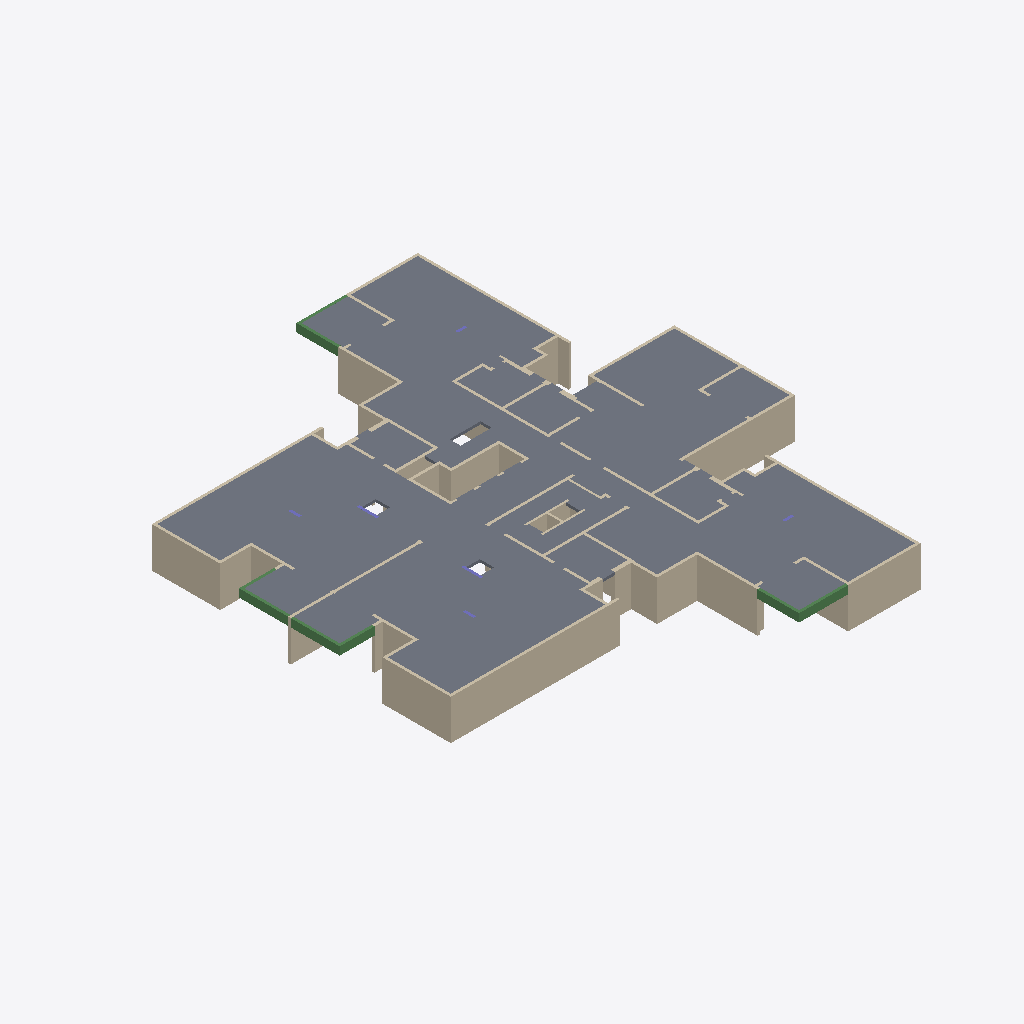
Isometric view of an IFC building model (IFC-SPF (STEP), schema IFC2X3, length unit centimetre), seen from the south-west, elements coloured by IFC class: 78 walls (beige), 17 slabs (grey), 8 beams (green), 4 columns (violet).
Extent 33.2 m × 37.5 m × 3.0 m (x, y, z). Storeys (2): Down at 0.00 m; Typical Floor at 3.00 m. Elements (138): 107 IfcWallStandardCase, 17 IfcSlab, 8 IfcBeam, 6 IfcColumn.

HEADER;
FILE_DESCRIPTION(('ViewDefinition [CoordinationView]','ExchangeRequirement []'),'2;1');
FILE_NAME('מספר פרויקט','2022-05-19T22:30:08',(''),(''),'ODA IFC SDK 22.6','22.1.1.516 - Exporter 22.1.1.516 - Default UI','');
FILE_SCHEMA(('IFC2X3'));
ENDSEC;
DATA;
#92=IFCPROJECT('3HknBJ4xz5V9QJqWl9zjsg',#20,'מספר פרויקט',$,$,'Project 015','Project Status',(#87),#84);
#108=IFCSITE('3HknBJ4xz5V9QJqWl9zjse',#20,'Default',$,$,#107,$,$,.ELEMENT.,$,$,$,$,$);
#94=IFCBUILDING('3HknBJ4xz5V9QJqWl9zjsh',#20,'',$,$,#16,$,'',.ELEMENT.,$,$,$);
#97=IFCBUILDINGSTOREY('3HknBJ4xz5V9QJqWis2IC9',#20,'Down',$,'Level:8mm Head',#96,$,'Down',.ELEMENT.,1.727731E-11);
#101=IFCBUILDINGSTOREY('3HknBJ4xz5V9QJqWis3vxT',#20,'Typical Floor',$,'Level:8mm Head',#100,$,'Typical Floor',.ELEMENT.,300.0);
#6707=IFCSLAB('1uQ$ocdbz1xPqCt1J_70cD',#20,'Floor:20:551596',$,'Floor:20',#6637,#6706,'551596',.FLOOR.);
#6824=IFCSLAB('1uQ$ocdbz1xPqCt1J_711G',#20,'Floor:20:553841',$,'Floor:20',#6755,#6823,'553841',.FLOOR.);
#7343=IFCSLAB('1uQ$ocdbz1xPqCt1J_7ETO',#20,'Floor:20:558201',$,'Floor:20',#7270,#7342,'558201',.FLOOR.);
#7015=IFCSLAB('1uQ$ocdbz1xPqCt1J_71Iq',#20,'Floor:20:554901',$,'Floor:20',#6941,#7014,'554901',.FLOOR.);
#7637=IFCSLAB('1uQ$ocdbz1xPqCt1J_7Ewu',#20,'Floor:20:560537',$,'Floor:20',#7596,#7636,'560537',.FLOOR.);
#4285=IFCWALLSTANDARDCASE('2j0kV8qfr4nxhEez53w$uN',#20,'Basic Wall:20:546266',$,'Basic Wall:20',#4273,#4284,'546266');
#7722=IFCSLAB('1pRY111Zj2IA8ZOAgt5hxJ',#20,'Floor:20:562471',$,'Floor:20',#7685,#7721,'562471',.FLOOR.);
#4035=IFCWALLSTANDARDCASE('2j0kV8qfr4nxhEez53w$u5',#20,'Basic Wall:20:546248',$,'Basic Wall:20',#4023,#4034,'546248');
#7905=IFCSLAB('1pRY111Zj2IA8ZOAgt5ege',#20,'Floor:20:565596',$,'Floor:20',#7843,#7904,'565596',.FLOOR.);
#3327=IFCWALLSTANDARDCASE('2j0kV8qfr4nxhEez53w$vH',#20,'Basic Wall:20:546204',$,'Basic Wall:20',#3315,#3326,'546204');
#1965=IFCWALLSTANDARDCASE('2j0kV8qfr4nxhEez53w_T0',#20,'Basic Wall:20:543885',$,'Basic Wall:20',#1953,#1964,'543885');
#7795=IFCSLAB('1pRY111Zj2IA8ZOAgt5hLD',#20,'Floor:20:564921',$,'Floor:20',#7770,#7794,'564921',.FLOOR.);
#4335=IFCWALLSTANDARDCASE('2j0kV8qfr4nxhEez53w$uH',#20,'Basic Wall:20:546268',$,'Basic Wall:20',#4323,#4334,'546268');
#4135=IFCWALLSTANDARDCASE('2j0kV8qfr4nxhEez53w$uV',#20,'Basic Wall:20:546258',$,'Basic Wall:20',#4123,#4134,'546258');
#7408=IFCSLAB('1uQ$ocdbz1xPqCt1J_7EUw',#20,'Floor:20:558235',$,'Floor:20',#7391,#7407,'558235',.FLOOR.);
#7080=IFCSLAB('1uQ$ocdbz1xPqCt1J_71mg',#20,'Floor:20:556811',$,'Floor:20',#7063,#7079,'556811',.FLOOR.);
#7548=IFCSLAB('1uQ$ocdbz1xPqCt1J_7Edo',#20,'Floor:20:559827',$,'Floor:20',#7527,#7547,'559827',.FLOOR.);
#6589=IFCSLAB('1uQ$ocdbz1xPqCt1J_70ca',#20,'Floor:20:551557',$,'Floor:20',#6572,#6588,'551557',.FLOOR.);
#6501=IFCSLAB('1uQ$ocdbz1xPqCt1J_70aI',#20,'Floor:20:551475',$,'Floor:20',#6486,#6500,'551475',.FLOOR.);
#4185=IFCWALLSTANDARDCASE('2j0kV8qfr4nxhEez53w$uR',#20,'Basic Wall:20:546262',$,'Basic Wall:20',#4173,#4184,'546262');
#7153=IFCSLAB('1uQ$ocdbz1xPqCt1J_7E8x',#20,'Floor:20:557338',$,'Floor:20',#7128,#7152,'557338',.FLOOR.);
#7479=IFCSLAB('1uQ$ocdbz1xPqCt1J_7EU9',#20,'Floor:20:558248',$,'Floor:20',#7456,#7478,'558248',.FLOOR.);
#6893=IFCSLAB('1uQ$ocdbz1xPqCt1J_71Tu',#20,'Floor:20:554073',$,'Floor:20',#6872,#6892,'554073',.FLOOR.);
#1765=IFCWALLSTANDARDCASE('2j0kV8qfr4nxhEez53w_6u',#20,'Basic Wall:20:543349',$,'Basic Wall:20',#1753,#1764,'543349');
#7222=IFCSLAB('1uQ$ocdbz1xPqCt1J_7ET9',#20,'Floor:20:558184',$,'Floor:20',#7201,#7221,'558184',.FLOOR.);
#5649=IFCWALLSTANDARDCASE('1uQ$ocdbz1xPqCt1J_73mq',#20,'Basic Wall:20:548629',$,'Basic Wall:20',#5637,#5648,'548629');
#2027=IFCWALLSTANDARDCASE('2j0kV8qfr4nxhEez53w_SH',#20,'Basic Wall:20:543964',$,'Basic Wall:20',#2003,#2026,'543964');
#4235=IFCWALLSTANDARDCASE('2j0kV8qfr4nxhEez53w$uL',#20,'Basic Wall:20:546264',$,'Basic Wall:20',#4223,#4234,'546264');
#487=IFCWALLSTANDARDCASE('2j0kV8qfr4nxhEez53wvVc',#20,'Basic Wall:20:539691',$,'Basic Wall:20',#475,#486,'539691');
#3277=IFCWALLSTANDARDCASE('2j0kV8qfr4nxhEez53w$vN',#20,'Basic Wall:20:546202',$,'Basic Wall:20',#3265,#3276,'546202');
#2177=IFCWALLSTANDARDCASE('2j0kV8qfr4nxhEez53w_MW',#20,'Basic Wall:20:544365',$,'Basic Wall:20',#2165,#2176,'544365');
#5049=IFCWALLSTANDARDCASE('2j0kV8qfr4nxhEez53w$t8',#20,'Basic Wall:30:546309',$,'Basic Wall:30',#5037,#5048,'546309');
#2077=IFCWALLSTANDARDCASE('2j0kV8qfr4nxhEez53w_PL',#20,'Basic Wall:20:544152',$,'Basic Wall:20',#2065,#2076,'544152');
#1915=IFCWALLSTANDARDCASE('2j0kV8qfr4nxhEez53w_VJ',#20,'Basic Wall:20:543774',$,'Basic Wall:20',#1903,#1914,'543774');
#4447=IFCWALLSTANDARDCASE('2j0kV8qfr4nxhEez53w$ul',#20,'Basic Wall:20:546274',$,'Basic Wall:20',#4435,#4446,'546274');
#4548=IFCBEAM('2j0kV8qfr4nxhEez53w$uh',#20,'Concrete Rectengular Beam:20/60:546278',$,'Concrete Rectengular Beam:20/60',#4535,#4547,'546278');
#2389=IFCBEAM('2j0kV8qfr4nxhEez53w_GB',#20,'Concrete Rectengular Beam:20/60:544710',$,'Concrete Rectengular Beam:20/60',#2376,#2388,'544710');
#4701=IFCBEAM('2j0kV8qfr4nxhEez53w$uX',#20,'Concrete Rectengular Beam:20/60:546284',$,'Concrete Rectengular Beam:20/60',#4688,#4700,'546284');
#537=IFCWALLSTANDARDCASE('2j0kV8qfr4nxhEez53wvS5',#20,'Basic Wall:20:539848',$,'Basic Wall:20',#525,#536,'539848');
#4650=IFCBEAM('2j0kV8qfr4nxhEez53w$ud',#20,'Concrete Rectengular Beam:20/60:546282',$,'Concrete Rectengular Beam:20/60',#4637,#4649,'546282');
#3426=IFCWALLSTANDARDCASE('2j0kV8qfr4nxhEez53w$vj',#20,'Basic Wall:20:546208',$,'Basic Wall:20',#3414,#3425,'546208');
#2524=IFCBEAM('2j0kV8qfr4nxhEez53w$kE',#20,'Concrete Rectengular Beam:20/60:544835',$,'Concrete Rectengular Beam:20/60',#2511,#2523,'544835');
#5549=IFCWALLSTANDARDCASE('1uQ$ocdbz1xPqCt1J_73xS',#20,'Basic Wall:20:548349',$,'Basic Wall:20',#5537,#5548,'548349');
#6349=IFCWALLSTANDARDCASE('1uQ$ocdbz1xPqCt1J_70JD',#20,'Basic Wall:15:550892',$,'Basic Wall:15',#6337,#6348,'550892');
#4497=IFCWALLSTANDARDCASE('2j0kV8qfr4nxhEez53w$uf',#20,'Basic Wall:20:546276',$,'Basic Wall:20',#4485,#4496,'546276');
#5599=IFCWALLSTANDARDCASE('1uQ$ocdbz1xPqCt1J_73rh',#20,'Basic Wall:20:548426',$,'Basic Wall:20',#5587,#5598,'548426');
#3077=IFCWALLSTANDARDCASE('2j0kV8qfr4nxhEez53w$za',#20,'Basic Wall:20:545961',$,'Basic Wall:20',#3065,#3076,'545961');
#5699=IFCWALLSTANDARDCASE('1uQ$ocdbz1xPqCt1J_73nJ',#20,'Basic Wall:20:548722',$,'Basic Wall:20',#5687,#5698,'548722');
#1065=IFCWALLSTANDARDCASE('2j0kV8qfr4nxhEez53w_dC',#20,'Basic Wall:20:541185',$,'Basic Wall:20',#1053,#1064,'541185');
#4599=IFCBEAM('2j0kV8qfr4nxhEez53w$ub',#20,'Concrete Rectengular Beam:20/60:546280',$,'Concrete Rectengular Beam:20/60',#4586,#4598,'546280');
#1865=IFCWALLSTANDARDCASE('2j0kV8qfr4nxhEez53w_0F',#20,'Basic Wall:20:543682',$,'Basic Wall:20',#1853,#1864,'543682');
#637=IFCWALLSTANDARDCASE('2j0kV8qfr4nxhEez53wvO9',#20,'Basic Wall:20:540100',$,'Basic Wall:20',#625,#636,'540100');
#3930=IFCWALLSTANDARDCASE('2j0kV8qfr4nxhEez53w$vv',#20,'Basic Wall:20:546228',$,'Basic Wall:20',#3918,#3929,'546228');
#6099=IFCWALLSTANDARDCASE('1uQ$ocdbz1xPqCt1J_70Vr',#20,'Basic Wall:20:550100',$,'Basic Wall:20',#6087,#6098,'550100');
#1565=IFCWALLSTANDARDCASE('2j0kV8qfr4nxhEez53w_tT',#20,'Basic Wall:20:542224',$,'Basic Wall:20',#1553,#1564,'542224');
#2288=IFCWALLSTANDARDCASE('2j0kV8qfr4nxhEez53w_JS',#20,'Basic Wall:20:544529',$,'Basic Wall:20',#2276,#2287,'544529');
#5099=IFCWALLSTANDARDCASE('2j0kV8qfr4nxhEez53w$tA',#20,'Basic Wall:20:546311',$,'Basic Wall:20',#5087,#5098,'546311');
#5149=IFCWALLSTANDARDCASE('2j0kV8qfr4nxhEez53w$t4',#20,'Basic Wall:20:546313',$,'Basic Wall:20',#5137,#5148,'546313');
#360=IFCWALLSTANDARDCASE('2j0kV8qfr4nxhEez53wv3t',#20,'Basic Wall:20:539450',$,'Basic Wall:20',#348,#359,'539450');
#1515=IFCWALLSTANDARDCASE('2j0kV8qfr4nxhEez53w_uR',#20,'Basic Wall:20:542166',$,'Basic Wall:20',#1503,#1514,'542166');
#1815=IFCWALLSTANDARDCASE('2j0kV8qfr4nxhEez53w_2q',#20,'Basic Wall:20:543609',$,'Basic Wall:20',#1803,#1814,'543609');
#1615=IFCWALLSTANDARDCASE('2j0kV8qfr4nxhEez53w_ps',#20,'Basic Wall:20:542523',$,'Basic Wall:20',#1603,#1614,'542523');
#4999=IFCWALLSTANDARDCASE('2j0kV8qfr4nxhEez53w$tE',#20,'Basic Wall:30:546307',$,'Basic Wall:30',#4987,#4998,'546307');
#5999=IFCWALLSTANDARDCASE('1uQ$ocdbz1xPqCt1J_703u',#20,'Basic Wall:20:549849',$,'Basic Wall:20',#5987,#5998,'549849');
#6449=IFCWALLSTANDARDCASE('1uQ$ocdbz1xPqCt1J_70lg',#20,'Basic Wall:15:551115',$,'Basic Wall:15',#6437,#6448,'551115');
#4085=IFCWALLSTANDARDCASE('2j0kV8qfr4nxhEez53w$u3',#20,'Basic Wall:20:546254',$,'Basic Wall:20',#4073,#4084,'546254');
#3027=IFCWALLSTANDARDCASE('2j0kV8qfr4nxhEez53w$$I',#20,'Basic Wall:20:545823',$,'Basic Wall:20',#3015,#3026,'545823');
#2575=IFCBEAM('2j0kV8qfr4nxhEez53w$kR',#20,'Concrete Rectengular Beam:20/60:544854',$,'Concrete Rectengular Beam:20/60',#2562,#2574,'544854');
#310=IFCWALLSTANDARDCASE('2j0kV8qfr4nxhEez53wv4t',#20,'Basic Wall:20:539386',$,'Basic Wall:20',#298,#309,'539386');
#3177=IFCWALLSTANDARDCASE('2j0kV8qfr4nxhEez53w$vR',#20,'Basic Wall:20:546198',$,'Basic Wall:20',#3165,#3176,'546198');
#3985=IFCWALLSTANDARDCASE('2j0kV8qfr4nxhEez53w$vn',#20,'Basic Wall:20:546236',$,'Basic Wall:20',#3968,#3984,'546236');
#1265=IFCWALLSTANDARDCASE('2j0kV8qfr4nxhEez53w_Wd',#20,'Basic Wall:20:541674',$,'Basic Wall:20',#1253,#1264,'541674');
#1665=IFCWALLSTANDARDCASE('2j0kV8qfr4nxhEez53w_mO',#20,'Basic Wall:20:542677',$,'Basic Wall:20',#1653,#1664,'542677');
#5949=IFCWALLSTANDARDCASE('1uQ$ocdbz1xPqCt1J_708B',#20,'Basic Wall:20:549162',$,'Basic Wall:20',#5937,#5948,'549162');
#4949=IFCWALLSTANDARDCASE('2j0kV8qfr4nxhEez53w$tC',#20,'Basic Wall:20:546305',$,'Basic Wall:20',#4937,#4948,'546305');
#6149=IFCWALLSTANDARDCASE('1uQ$ocdbz1xPqCt1J_70QW',#20,'Basic Wall:15:550273',$,'Basic Wall:15',#6137,#6148,'550273');
#2473=IFCBEAM('2j0kV8qfr4nxhEez53w_GJ',#20,'Concrete Rectengular Beam:20/60:544734',$,'Concrete Rectengular Beam:20/60',#2460,#2472,'544734');
#6399=IFCWALLSTANDARDCASE('1uQ$ocdbz1xPqCt1J_70jL',#20,'Basic Wall:15:551028',$,'Basic Wall:15',#6387,#6398,'551028');
#1115=IFCWALLSTANDARDCASE('2j0kV8qfr4nxhEez53w_bG',#20,'Basic Wall:20:541341',$,'Basic Wall:20',#1103,#1114,'541341');
#2851=IFCWALLSTANDARDCASE('2j0kV8qfr4nxhEez53w$aN',#20,'Basic Wall:20:545498',$,'Basic Wall:20',#2839,#2850,'545498');
#2977=IFCWALLSTANDARDCASE('2j0kV8qfr4nxhEez53w$Xg',#20,'Basic Wall:30:545703',$,'Basic Wall:30',#2965,#2976,'545703');
#5249=IFCWALLSTANDARDCASE('1uQ$ocdbz1xPqCt1J_73hl',#20,'Basic Wall:20:547278',$,'Basic Wall:20',#5237,#5248,'547278');
#4397=IFCWALLSTANDARDCASE('2j0kV8qfr4nxhEez53w$uJ',#20,'Basic Wall:20:546270',$,'Basic Wall:20',#4373,#4396,'546270');
#1015=IFCWALLSTANDARDCASE('2j0kV8qfr4nxhEez53w_ip',#20,'Basic Wall:20:540926',$,'Basic Wall:20',#1003,#1014,'540926');
#3880=IFCWALLSTANDARDCASE('2j0kV8qfr4nxhEez53w$v$',#20,'Basic Wall:20:546226',$,'Basic Wall:20',#3868,#3879,'546226');
#587=IFCWALLSTANDARDCASE('2j0kV8qfr4nxhEez53wvQK',#20,'Basic Wall:20:539993',$,'Basic Wall:20',#575,#586,'539993');
#2751=IFCWALLSTANDARDCASE('2j0kV8qfr4nxhEez53w$f2',#20,'Basic Wall:20:545167',$,'Basic Wall:20',#2739,#2750,'545167');
#4849=IFCWALLSTANDARDCASE('2j0kV8qfr4nxhEez53w$um',#20,'Basic Wall:20:546301',$,'Basic Wall:20',#4837,#4848,'546301');
#1365=IFCWALLSTANDARDCASE('2j0kV8qfr4nxhEez53w_zt',#20,'Basic Wall:35:541882',$,'Basic Wall:35',#1353,#1364,'541882');
#3576=IFCWALLSTANDARDCASE('2j0kV8qfr4nxhEez53w$vh',#20,'Basic Wall:20:546214',$,'Basic Wall:20',#3564,#3575,'546214');
#3476=IFCWALLSTANDARDCASE('2j0kV8qfr4nxhEez53w$vl',#20,'Basic Wall:20:546210',$,'Basic Wall:20',#3464,#3475,'546210');
#2692=IFCCOLUMN('2j0kV8qfr4nxhEez53w$jV',#20,'Concrete Rectengular Column:20/147:544914',$,'Concrete Rectengular Column:20/147',#2691,#2689,'544914');
#687=IFCWALLSTANDARDCASE('2j0kV8qfr4nxhEez53wvMV',#20,'Basic Wall:35:540242',$,'Basic Wall:35',#675,#686,'540242');
#4804=IFCCOLUMN('2j0kV8qfr4nxhEez53w$uz',#20,'Concrete Rectengular Column:20/147:546288',$,'Concrete Rectengular Column:20/147',#4803,#4801,'546288');
#3676=IFCWALLSTANDARDCASE('2j0kV8qfr4nxhEez53w$vd',#20,'Basic Wall:25:546218',$,'Basic Wall:25',#3664,#3675,'546218');
#1215=IFCWALLSTANDARDCASE('2j0kV8qfr4nxhEez53w_Yk',#20,'Basic Wall:20:541539',$,'Basic Wall:20',#1203,#1214,'541539');
#763=IFCWALLSTANDARDCASE('2j0kV8qfr4nxhEez53wvK_',#20,'Basic Wall:25:540403',$,'Basic Wall:25',#751,#762,'540403');
#3127=IFCWALLSTANDARDCASE('2j0kV8qfr4nxhEez53w$xL',#20,'Basic Wall:20:546072',$,'Basic Wall:20',#3115,#3126,'546072');
#4899=IFCWALLSTANDARDCASE('2j0kV8qfr4nxhEez53w$uo',#20,'Basic Wall:20:546303',$,'Basic Wall:20',#4887,#4898,'546303');
#2901=IFCWALLSTANDARDCASE('2j0kV8qfr4nxhEez53w$Y9',#20,'Basic Wall:30:545604',$,'Basic Wall:30',#2889,#2900,'545604');
#3626=IFCWALLSTANDARDCASE('2j0kV8qfr4nxhEez53w$vb',#20,'Basic Wall:30:546216',$,'Basic Wall:30',#3614,#3625,'546216');
#260=IFCWALLSTANDARDCASE('2j0kV8qfr4nxhEez53wv6Y',#20,'Basic Wall:20:539247',$,'Basic Wall:20',#248,#259,'539247');
#2629=IFCCOLUMN('2j0kV8qfr4nxhEez53w$kp',#20,'Concrete Rectengular Column:20/80:544894',$,'Concrete Rectengular Column:20/80',#2628,#2626,'544894');
#3227=IFCWALLSTANDARDCASE('2j0kV8qfr4nxhEez53w$vL',#20,'Basic Wall:20:546200',$,'Basic Wall:20',#3215,#3226,'546200');
#4755=IFCCOLUMN('2j0kV8qfr4nxhEez53w$uZ',#20,'Concrete Rectengular Column:20/80:546286',$,'Concrete Rectengular Column:20/80',#4754,#4752,'546286');
#6049=IFCWALLSTANDARDCASE('1uQ$ocdbz1xPqCt1J_70SQ',#20,'Basic Wall:20:549947',$,'Basic Wall:20',#6037,#6048,'549947');
#3526=IFCWALLSTANDARDCASE('2j0kV8qfr4nxhEez53w$vf',#20,'Basic Wall:20:546212',$,'Basic Wall:20',#3514,#3525,'546212');
ENDSEC;